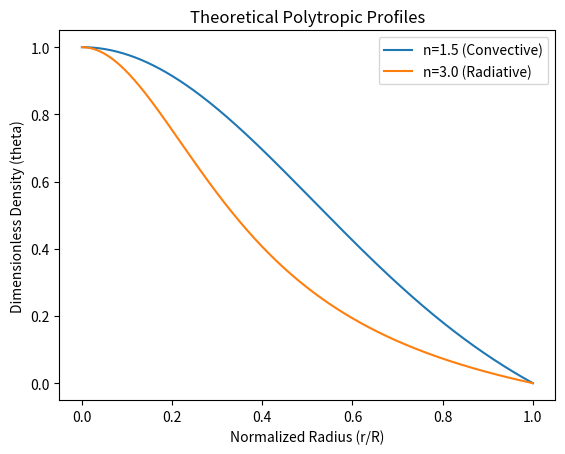

Generate this figure with matplotlib:
import numpy as np
from scipy.integrate import solve_ivp
import matplotlib.pyplot as plt


def lane_emden_system(xi, y, n):
    """
    Defines the LE equation as a system of first-order ODEs.
    y[0] = theta
    y[1] = d_theta/d_xi (phi)
    """
    theta, phi = y

    # To prevent issues with negative theta when n is fractional
    theta_term = np.power(max(theta, 0), n)

    # d_theta/d_xi = phi
    # d_phi/d_xi = -theta^n - (2/xi)*phi
    d_theta = phi

    if xi == 0:
        d_phi = 0  # Symmetry boundary condition
    else:
        d_phi = -theta_term - (2 / xi) * phi

    return [d_theta, d_phi]


def solve_le(n, xi_max=20, step=0.01):
    # Initial conditions using Taylor expansion near xi=0 to avoid singularity
    xi0 = 1e-4
    theta0 = 1 - (xi0 ** 2) / 6 + (n * xi0 ** 4) / 120
    phi0 = -xi0 / 3 + (n * xi0 ** 3) / 30

    # Event to stop when theta reaches 0 (the surface of the star)
    def surface_event(xi, y, n):
        return y[0]

    surface_event.terminal = True
    surface_event.direction = -1

    sol = solve_ivp(
        lane_emden_system,
        [xi0, xi_max],
        [theta0, phi0],
        args=(n,),
        events=surface_event,
        max_step=step
    )
    return sol.t, sol.y[0]


# Example: Generate profiles for n=1.5 (Convective) and n=3.0 (Radiative)
xi_15, theta_15 = solve_le(1.5)
xi_30, theta_30 = solve_le(3.0)

plt.plot(xi_15 / xi_15[-1], theta_15, label='n=1.5 (Convective)')
plt.plot(xi_30 / xi_30[-1], theta_30, label='n=3.0 (Radiative)')
plt.xlabel('Normalized Radius (r/R)')
plt.ylabel('Dimensionless Density (theta)')
plt.legend()
plt.title('Theoretical Polytropic Profiles')
plt.show()
